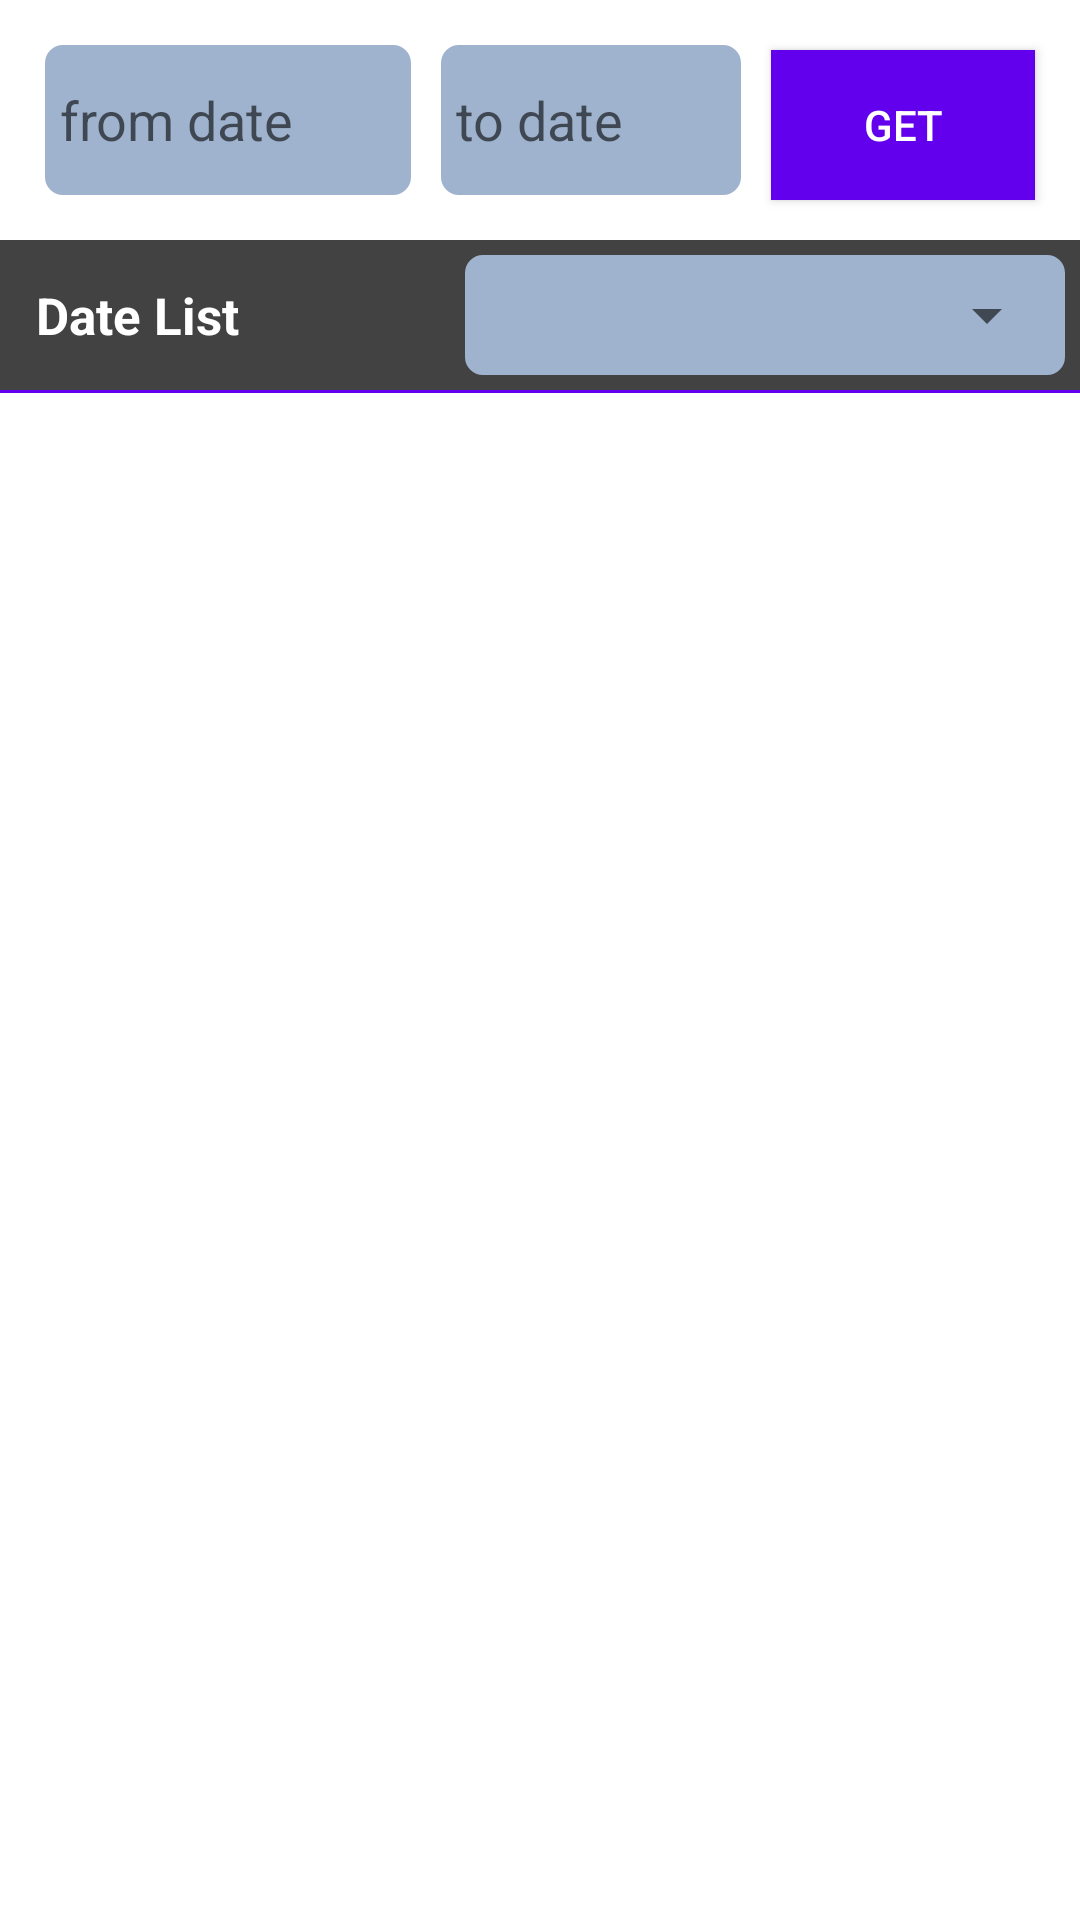

Produce the Android XML layout that renders to this screen, including the resource entries it uses.
<!-- AndroidManifest.xml: fallback theme Theme.MaterialComponents.DayNight.NoActionBar -->
<!-- res/layout/rainfall_activity.xml -->
<?xml version="1.0" encoding="utf-8"?>
<RelativeLayout xmlns:android="http://schemas.android.com/apk/res/android"
    android:layout_width="match_parent"
    android:layout_height="match_parent"
    android:orientation="vertical">

    <LinearLayout
        android:id="@+id/dsa"
        android:layout_width="match_parent"
        android:layout_height="wrap_content"
        android:layout_weight="1"
        android:background="@drawable/edt_bg"
        android:layout_margin="5dp"
        android:visibility="gone"
        android:orientation="horizontal">


        <Spinner
            android:id="@+id/date_spinner"
            android:layout_width="match_parent"
            android:layout_height="45dp"
            android:layout_weight="1"

            android:hint="from date"
            android:layout_marginRight="10dp"
            android:textColorHint="@android:color/white"
            android:textColor="@android:color/white"
            android:padding="5dp" />


    </LinearLayout>

    <LinearLayout
        android:id="@+id/orr"
        android:layout_width="match_parent"
        android:layout_height="wrap_content"
        android:layout_margin="10dp"
        android:orientation="horizontal">

        <EditText
            android:id="@+id/edit_text_from"
            android:layout_width="wrap_content"
            android:layout_height="50dp"
            android:layout_margin="5dp"
            android:background="@drawable/edt_bg"
            android:hint="@string/from_date"
            android:padding="5dp"
            android:textColor="#000000"
            android:editable="false"
            android:focusable="false"
            android:focusableInTouchMode="false"
            android:layout_weight="1" />

        <EditText
            android:id="@+id/edit_text_to"
            android:layout_width="wrap_content"
            android:layout_height="50dp"
            android:layout_margin="5dp"
            android:background="@drawable/edt_bg"
            android:hint="@string/to_date"
            android:padding="5dp"
            android:textColor="#000000"
            android:editable="false"
            android:focusable="false"
            android:focusableInTouchMode="false"
            android:layout_weight="1" />

        <Button
            android:id="@+id/get_button"
            android:layout_width="wrap_content"
            android:layout_height="50dp"
            android:background="@color/colorPrimary"
            android:layout_margin="5dp"
            android:textColor="@android:color/white"
            android:text="GET" />


    </LinearLayout>

    <RelativeLayout
        android:id="@+id/hhhh"

        android:layout_below="@+id/orr"
        android:layout_width="match_parent"
        android:layout_height="50dp"
        android:weightSum="3"
        android:background="@color/cardview_dark_background"
        android:paddingRight="5dp">



        <TextView
            android:id="@+id/date_fall"
            android:layout_width="wrap_content"
            android:layout_height="wrap_content"
            android:layout_weight="1"
            android:layout_gravity="center"
            android:gravity="center"
            android:layout_marginLeft="10dp"
            android:textColor="@android:color/white"
            android:textStyle="bold"
            android:layout_centerVertical="true"
            android:padding="2dp"
            android:textSize="17sp"
            android:text="Date List"/>

        <RelativeLayout
            android:layout_width="200dp"
            android:layout_height="40dp"
            android:layout_centerVertical="true"
            android:layout_alignParentEnd="true"
            android:background="@drawable/edt_bg"
            android:layout_alignParentRight="true">

            <Spinner
                android:id="@+id/spinner_imei"
                android:layout_width="match_parent"
                android:layout_height="match_parent"
                android:layout_margin="2dp"
                android:padding="5dp">

            </Spinner>
        </RelativeLayout>

    </RelativeLayout>
    <View
        android:layout_width="match_parent"
        android:layout_height="1dp"
        android:layout_below="@+id/hhhh"
        android:background="@color/colorPrimary"/>

    <android.support.v7.widget.RecyclerView
        android:id="@+id/recyclerview"
        android:layout_below="@+id/hhhh"
        android:layout_width="match_parent"
        android:layout_height="match_parent"
        android:orientation="vertical"
        android:layout_margin="5dp"
        android:padding="5dp"
        android:scrollbars="vertical" />

</RelativeLayout>
<!-- resources referenced by this layout -->
<resources>
  <!-- drawable edt_bg (drawable) -->
  <?xml version="1.0" encoding="utf-8"?>
  <shape xmlns:android="http://schemas.android.com/apk/res/android"
      android:thickness="0dp"
  
      android:shape="rectangle">
      <stroke android:width="2dp"
          android:color="#9fb3ce"/>
      <corners android:radius="5dp" />
      <gradient
          android:startColor="#9fb3ce"
          android:endColor="#9fb3ce"
          android:type="linear"
          android:angle="0"/>
  </shape>
  <string name="from_date">from date</string>
  <string name="to_date">to date</string>
  <!-- not gathered from this repository: default colours our renderer supplied (Android Studio template values) -->
  <color name="colorPrimary">#FF6200EE</color>
</resources>
